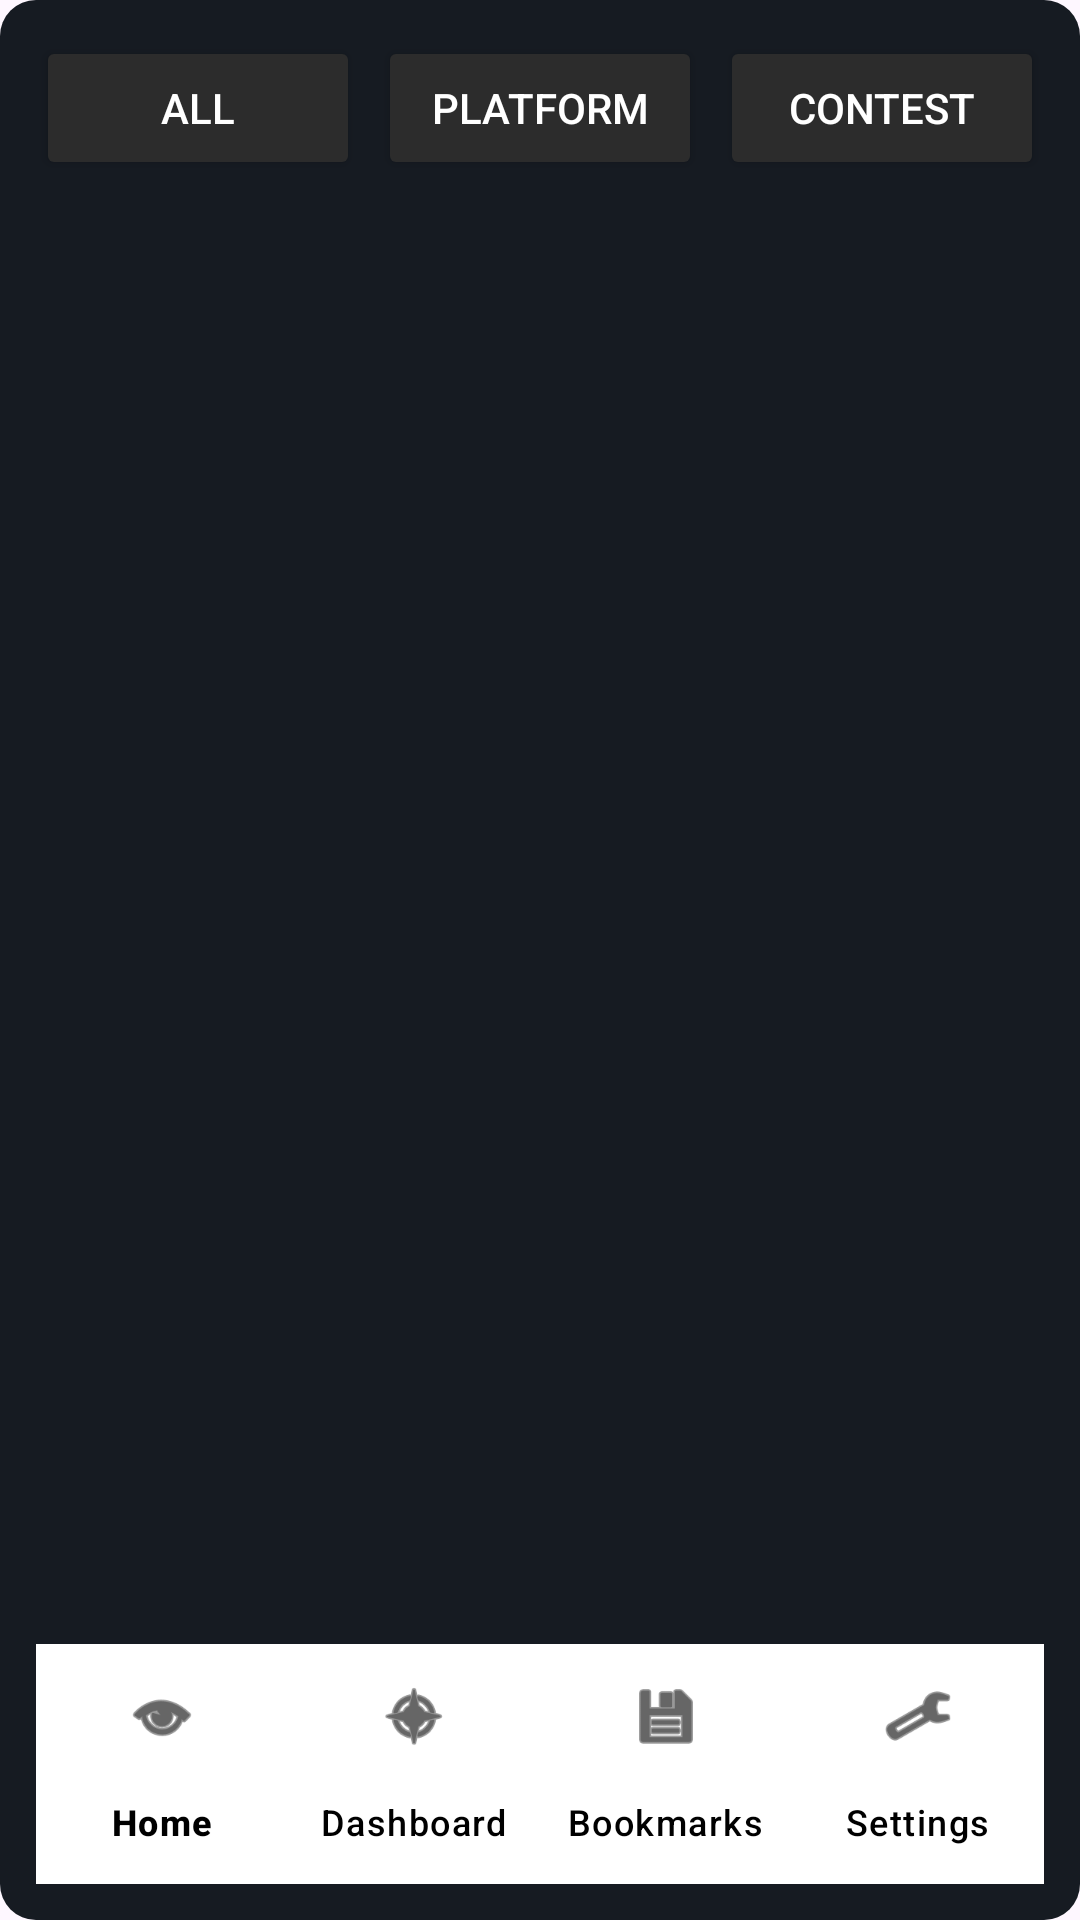

Here is an Android app screen rendered from its layout file. Give the layout XML and the strings, colors and styles it references.
<!-- AndroidManifest.xml: application theme Theme.KontestMate -->
<!-- res/layout/activity_bookmarks.xml -->
<?xml version="1.0" encoding="utf-8"?>
<LinearLayout xmlns:android="http://schemas.android.com/apk/res/android"
    xmlns:app="http://schemas.android.com/apk/res-auto"
    android:id="@+id/bookmarkLayout"
    android:layout_width="match_parent"
    android:layout_height="match_parent"
    android:background="@drawable/contest_item_bg"
    android:orientation="vertical"
    android:padding="12dp">

    
    <LinearLayout
        android:id="@+id/filterLayout"
        android:layout_width="match_parent"
        android:layout_height="wrap_content"
        android:orientation="horizontal"
        android:gravity="center"
        android:layout_marginBottom="10dp">

        <Button
            android:id="@+id/filterAll"
            android:layout_width="0dp"
            android:layout_height="wrap_content"
            android:layout_weight="1"
            android:text="All"
            android:textColor="#FFFFFF"
            android:layout_marginEnd="4dp"
            android:backgroundTint="#2C2C2C" />

        <Button
            android:id="@+id/filterPlatform"
            android:layout_width="0dp"
            android:layout_height="wrap_content"
            android:layout_weight="1"
            android:text="Platform"
            android:textColor="#FFFFFF"
            android:layout_marginStart="2dp"
            android:layout_marginEnd="2dp"
            android:backgroundTint="#2C2C2C" />

        <Button
            android:id="@+id/filterContest"
            android:layout_width="0dp"
            android:layout_height="wrap_content"
            android:layout_weight="1"
            android:text="Contest"
            android:textColor="#FFFFFF"
            android:layout_marginStart="4dp"
            android:backgroundTint="#2C2C2C"/>
    </LinearLayout>

    
    <androidx.recyclerview.widget.RecyclerView
        android:id="@+id/bookmarkRecyclerView"
        android:layout_width="match_parent"
        android:layout_height="0dp"
        android:layout_weight="1"
        android:clipToPadding="false"
        android:paddingBottom="8dp" />

    
    <com.google.android.material.bottomnavigation.BottomNavigationView
        android:id="@+id/bottomNavigationView"
        android:layout_width="match_parent"
        android:layout_height="wrap_content"
        android:layout_gravity="bottom"
        android:background="@color/white"
        app:itemIconTint="@color/black"
        app:itemTextColor="@color/black"
        app:menu="@menu/home_menu"
        app:labelVisibilityMode="labeled" />

</LinearLayout>
<!-- resources referenced by this layout -->
<resources>
  <!-- drawable contest_item_bg (drawable) -->
  <shape xmlns:android="http://schemas.android.com/apk/res/android" android:shape="rectangle">
      <solid android:color="#161B22" />
      <corners android:radius="12dp" />
  </shape>
  <style name="Theme.KontestMate" parent="Base.Theme.KontestMate" />
  <style name="Base.Theme.KontestMate" parent="Theme.Material3.DayNight.NoActionBar">
          
          
      </style>
  <!-- not gathered from this repository: default colours our renderer supplied (Android Studio template values) -->
  <color name="black">#FF000000</color>
  <color name="white">#FFFFFFFF</color>
</resources>
